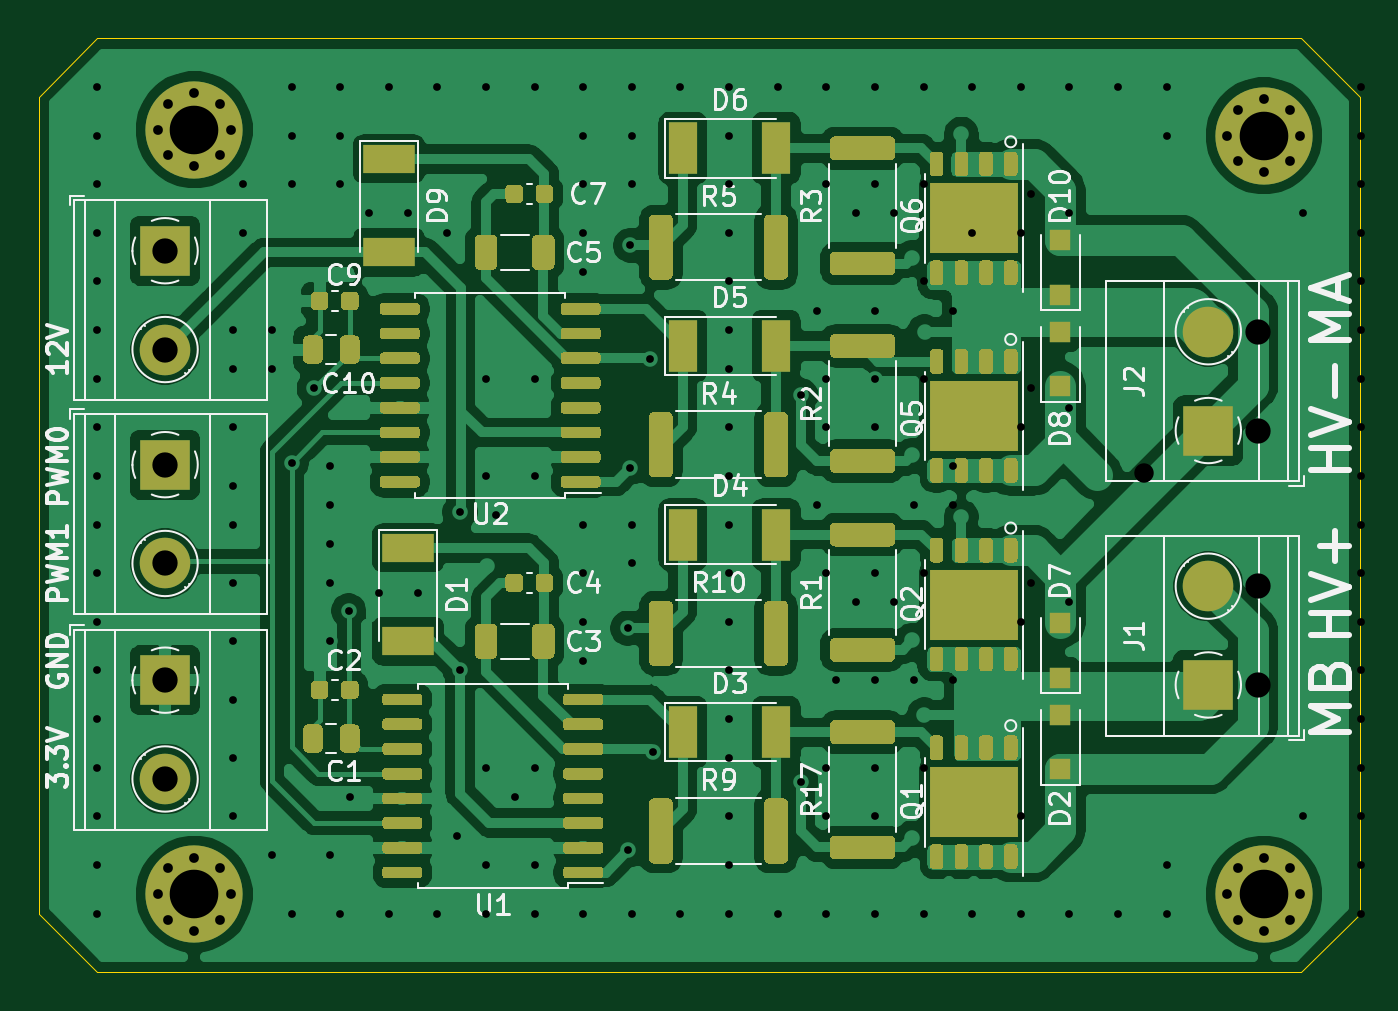
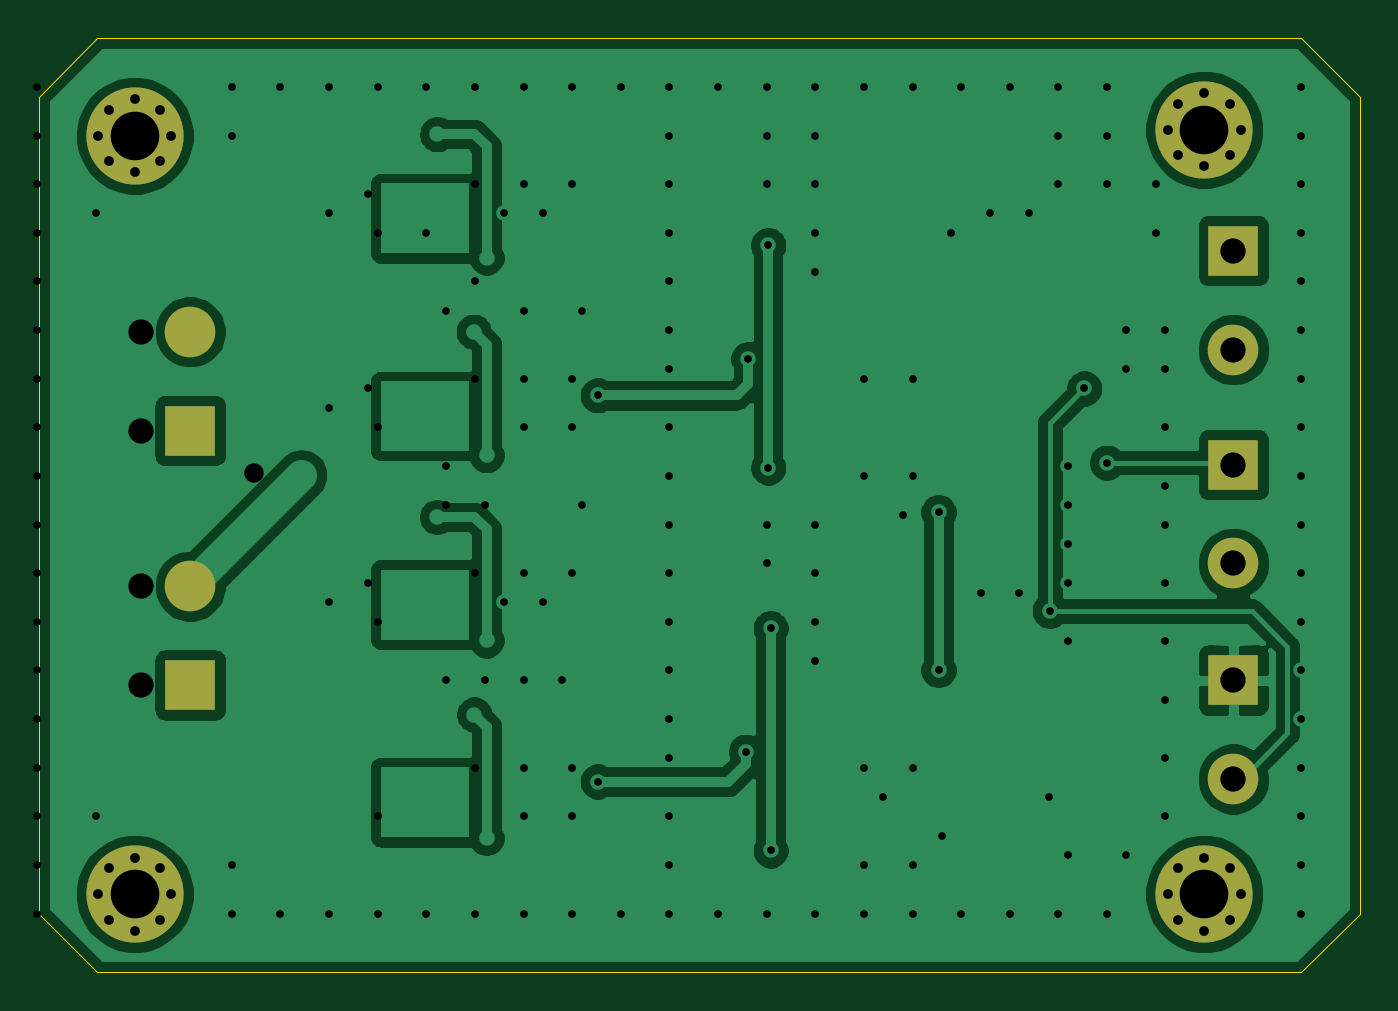
Circuit board: 10 layer files. Board 67.9 x 48.0 mm.
- bottom_copper: driver_board-B_Cu.gbr (75199 bytes)
- bottom_mask: driver_board-B_Mask.gbr (2010 bytes)
- paste: driver_board-B_Paste.gbr (463 bytes)
- bottom_silk: driver_board-B_SilkS.gbr (464 bytes)
- outline: driver_board-Edge_Cuts.gbr (901 bytes)
- top_copper: driver_board-F_Cu.gbr (198830 bytes)
- top_mask: driver_board-F_Mask.gbr (36088 bytes)
- paste: driver_board-F_Paste.gbr (39956 bytes)
- top_silk: driver_board-F_SilkS.gbr (41831 bytes)
- drill: driver_board.drl (4506 bytes)

=== bottom_copper: driver_board-B_Cu.gbr (75199 bytes, source omitted) ===
=== bottom_mask: driver_board-B_Mask.gbr ===
%TF.GenerationSoftware,KiCad,Pcbnew,(5.1.9)-1*%
%TF.CreationDate,2021-03-05T12:04:41-05:00*%
%TF.ProjectId,driver_board,64726976-6572-45f6-926f-6172642e6b69,rev?*%
%TF.SameCoordinates,Original*%
%TF.FileFunction,Soldermask,Bot*%
%TF.FilePolarity,Negative*%
%FSLAX46Y46*%
G04 Gerber Fmt 4.6, Leading zero omitted, Abs format (unit mm)*
G04 Created by KiCad (PCBNEW (5.1.9)-1) date 2021-03-05 12:04:41*
%MOMM*%
%LPD*%
G01*
G04 APERTURE LIST*
%ADD10C,0.800000*%
%ADD11C,5.000000*%
%ADD12C,2.600000*%
%ADD13R,2.600000X2.600000*%
G04 APERTURE END LIST*
D10*
%TO.C,REF\u002A\u002A*%
X122930825Y-116859175D03*
X121605000Y-116310000D03*
X120279175Y-116859175D03*
X119730000Y-118185000D03*
X120279175Y-119510825D03*
X121605000Y-120060000D03*
X122930825Y-119510825D03*
X123480000Y-118185000D03*
D11*
X121605000Y-118185000D03*
%TD*%
D10*
%TO.C,REF\u002A\u002A*%
X122930825Y-155859175D03*
X121605000Y-155310000D03*
X120279175Y-155859175D03*
X119730000Y-157185000D03*
X120279175Y-158510825D03*
X121605000Y-159060000D03*
X122930825Y-158510825D03*
X123480000Y-157185000D03*
D11*
X121605000Y-157185000D03*
%TD*%
%TO.C,REF\u002A\u002A*%
X66605000Y-157185000D03*
D10*
X68480000Y-157185000D03*
X67930825Y-158510825D03*
X66605000Y-159060000D03*
X65279175Y-158510825D03*
X64730000Y-157185000D03*
X65279175Y-155859175D03*
X66605000Y-155310000D03*
X67930825Y-155859175D03*
%TD*%
%TO.C,REF\u002A\u002A*%
X67930825Y-116550550D03*
X66605000Y-116001375D03*
X65279175Y-116550550D03*
X64730000Y-117876375D03*
X65279175Y-119202200D03*
X66605000Y-119751375D03*
X67930825Y-119202200D03*
X68480000Y-117876375D03*
D11*
X66605000Y-117876375D03*
%TD*%
D12*
%TO.C,J5*%
X65105000Y-151265000D03*
D13*
X65105000Y-146185000D03*
%TD*%
D12*
%TO.C,J4*%
X65105000Y-140185000D03*
D13*
X65105000Y-135105000D03*
%TD*%
D12*
%TO.C,J3*%
X65105000Y-129185000D03*
D13*
X65105000Y-124105000D03*
%TD*%
D12*
%TO.C,J2*%
X118745000Y-128270000D03*
D13*
X118745000Y-133350000D03*
%TD*%
D12*
%TO.C,J1*%
X118745000Y-141351000D03*
D13*
X118745000Y-146431000D03*
%TD*%
M02*

=== paste: driver_board-B_Paste.gbr ===
%TF.GenerationSoftware,KiCad,Pcbnew,(5.1.9)-1*%
%TF.CreationDate,2021-03-05T12:04:41-05:00*%
%TF.ProjectId,driver_board,64726976-6572-45f6-926f-6172642e6b69,rev?*%
%TF.SameCoordinates,Original*%
%TF.FileFunction,Paste,Bot*%
%TF.FilePolarity,Positive*%
%FSLAX46Y46*%
G04 Gerber Fmt 4.6, Leading zero omitted, Abs format (unit mm)*
G04 Created by KiCad (PCBNEW (5.1.9)-1) date 2021-03-05 12:04:41*
%MOMM*%
%LPD*%
G01*
G04 APERTURE LIST*
G04 APERTURE END LIST*
M02*

=== bottom_silk: driver_board-B_SilkS.gbr ===
%TF.GenerationSoftware,KiCad,Pcbnew,(5.1.9)-1*%
%TF.CreationDate,2021-03-05T12:04:41-05:00*%
%TF.ProjectId,driver_board,64726976-6572-45f6-926f-6172642e6b69,rev?*%
%TF.SameCoordinates,Original*%
%TF.FileFunction,Legend,Bot*%
%TF.FilePolarity,Positive*%
%FSLAX46Y46*%
G04 Gerber Fmt 4.6, Leading zero omitted, Abs format (unit mm)*
G04 Created by KiCad (PCBNEW (5.1.9)-1) date 2021-03-05 12:04:41*
%MOMM*%
%LPD*%
G01*
G04 APERTURE LIST*
G04 APERTURE END LIST*
M02*

=== outline: driver_board-Edge_Cuts.gbr ===
%TF.GenerationSoftware,KiCad,Pcbnew,(5.1.9)-1*%
%TF.CreationDate,2021-03-05T12:04:41-05:00*%
%TF.ProjectId,driver_board,64726976-6572-45f6-926f-6172642e6b69,rev?*%
%TF.SameCoordinates,Original*%
%TF.FileFunction,Profile,NP*%
%FSLAX46Y46*%
G04 Gerber Fmt 4.6, Leading zero omitted, Abs format (unit mm)*
G04 Created by KiCad (PCBNEW (5.1.9)-1) date 2021-03-05 12:04:41*
%MOMM*%
%LPD*%
G01*
G04 APERTURE LIST*
%TA.AperFunction,Profile*%
%ADD10C,0.050000*%
%TD*%
G04 APERTURE END LIST*
D10*
X123525000Y-113185000D02*
X61605000Y-113185000D01*
X126525000Y-116185000D02*
X123525000Y-113185000D01*
X126525000Y-158185000D02*
X126525000Y-116185000D01*
X123525000Y-161185000D02*
X126525000Y-158185000D01*
X61605000Y-161185000D02*
X123525000Y-161185000D01*
X58605000Y-158185000D02*
X61605000Y-161185000D01*
X58605000Y-116185000D02*
X58605000Y-158185000D01*
X61605000Y-113185000D02*
X58605000Y-116185000D01*
M02*

=== top_copper: driver_board-F_Cu.gbr (198830 bytes, source omitted) ===
=== top_mask: driver_board-F_Mask.gbr (36088 bytes, source omitted) ===
=== paste: driver_board-F_Paste.gbr (39956 bytes, source omitted) ===
=== top_silk: driver_board-F_SilkS.gbr (41831 bytes, source omitted) ===
=== drill: driver_board.drl ===
M48
; DRILL file {KiCad (5.1.9)-1} date 03/04/21 13:54:24
; FORMAT={-:-/ absolute / inch / decimal}
; #@! TF.CreationDate,2021-03-04T13:54:24-05:00
; #@! TF.GenerationSoftware,Kicad,Pcbnew,(5.1.9)-1
FMAT,2
INCH
T1C0.0157
T2C0.0197
T3C0.0394
T4C0.0512
T5C0.0984
%
G90
G05
T1
X2.4254Y-4.5545
X2.4254Y-4.653
X2.4254Y-4.7514
X2.4254Y-4.8498
X2.4254Y-4.9482
X2.4254Y-5.0467
X2.4254Y-5.1451
X2.4254Y-5.2435
X2.4254Y-5.3419
X2.4254Y-5.4404
X2.4254Y-5.5388
X2.4254Y-5.6372
X2.4254Y-5.7356
X2.4254Y-5.8341
X2.4254Y-5.9325
X2.4254Y-6.0309
X2.4254Y-6.1293
X2.4254Y-6.2278
X2.701Y-5.0467
X2.701Y-5.1254
X2.701Y-5.2435
X2.701Y-5.3616
X2.701Y-5.4404
X2.701Y-5.5585
X2.701Y-5.6766
X2.701Y-5.7947
X2.701Y-5.9128
X2.701Y-6.0309
X2.7207Y-4.7514
X2.7207Y-4.8498
X2.7797Y-5.0467
X2.7797Y-5.1254
X2.7797Y-6.1096
X2.8191Y-4.5545
X2.8191Y-4.653
X2.8191Y-4.7514
X2.8191Y-5.315
X2.8191Y-6.2278
X2.865Y-5.1648
X2.8978Y-5.3222
X2.8978Y-5.401
X2.8978Y-5.4797
X2.8978Y-5.5585
X2.8978Y-5.6766
X2.8978Y-6.1096
X2.9175Y-4.5545
X2.9175Y-4.653
X2.9175Y-4.7514
X2.9175Y-6.2278
X2.935Y-5.615
X2.9372Y-5.9915
X2.9766Y-4.8104
X2.9963Y-5.5781
X3.0159Y-4.5545
X3.0159Y-6.2278
X3.0553Y-4.8104
X3.075Y-5.5781
X3.1144Y-4.5545
X3.1144Y-6.2278
X3.1341Y-4.8498
X3.1537Y-6.0703
X3.16Y-5.415
X3.16Y-5.735
X3.2128Y-4.5545
X3.2128Y-5.1451
X3.2128Y-5.3419
X3.2128Y-5.9325
X3.2128Y-6.1293
X3.2128Y-6.2278
X3.2325Y-5.4207
X3.2719Y-5.9915
X3.3112Y-4.5545
X3.3112Y-5.1451
X3.3112Y-5.3419
X3.3112Y-5.9325
X3.3112Y-6.1293
X3.3112Y-6.2278
X3.4096Y-4.5545
X3.4096Y-4.653
X3.4096Y-4.7514
X3.4096Y-4.8498
X3.4096Y-4.9285
X3.4096Y-5.4404
X3.4096Y-5.5388
X3.4096Y-5.6372
X3.4096Y-5.7159
X3.4096Y-6.2278
X3.5Y-5.65
X3.5Y-6.1
X3.505Y-4.875
X3.505Y-5.325
X3.5081Y-4.5545
X3.5081Y-4.653
X3.5081Y-4.7514
X3.5081Y-5.4404
X3.5081Y-5.5191
X3.5081Y-6.2278
X3.545Y-5.105
X3.55Y-5.9
X3.6065Y-4.5545
X3.6065Y-6.2278
X3.7049Y-4.5545
X3.7049Y-4.653
X3.7049Y-4.7514
X3.7049Y-4.8498
X3.7049Y-4.9482
X3.7049Y-5.0467
X3.7049Y-5.1254
X3.7049Y-5.2435
X3.7049Y-5.3419
X3.7049Y-5.4404
X3.7049Y-5.5388
X3.7049Y-5.6372
X3.7049Y-5.7356
X3.7049Y-5.8341
X3.7049Y-5.9128
X3.7049Y-6.0309
X3.7049Y-6.1293
X3.7049Y-6.2278
X3.8033Y-4.5545
X3.8033Y-6.2278
X3.85Y-5.1787
X3.85Y-5.9606
X3.8821Y-5.0073
X3.8821Y-5.401
X3.9018Y-4.5545
X3.9018Y-4.7514
X3.9018Y-5.1451
X3.9018Y-5.2435
X3.9018Y-5.5388
X3.9018Y-5.9325
X3.9018Y-6.0309
X3.9018Y-6.2278
X3.9215Y-5.7553
X3.9608Y-4.8104
X3.9608Y-5.5978
X4.0002Y-4.5545
X4.0002Y-4.7514
X4.0002Y-5.0073
X4.0002Y-5.1451
X4.0002Y-5.2435
X4.0002Y-5.5388
X4.0002Y-5.7553
X4.0002Y-5.9325
X4.0002Y-6.0309
X4.0002Y-6.2278
X4.0396Y-4.8104
X4.0396Y-5.5978
X4.0789Y-5.401
X4.0789Y-5.7553
X4.0986Y-4.5545
X4.0986Y-4.7514
X4.0986Y-4.9482
X4.0986Y-5.1451
X4.0986Y-5.5388
X4.0986Y-5.9325
X4.0986Y-6.2278
X4.1577Y-5.0073
X4.1577Y-5.3222
X4.1577Y-5.401
X4.1577Y-5.7553
X4.197Y-4.5545
X4.197Y-4.8498
X4.197Y-6.2278
X4.2955Y-4.5545
X4.2955Y-4.8498
X4.2955Y-5.2435
X4.2955Y-5.6372
X4.2955Y-6.0309
X4.2955Y-6.2278
X4.3152Y-4.7711
X4.3152Y-5.1648
X4.3152Y-5.5585
X4.3939Y-4.5545
X4.3939Y-4.8104
X4.3939Y-5.2041
X4.3939Y-5.5978
X4.3939Y-6.2278
X4.4923Y-4.5545
X4.4923Y-6.2278
X4.5907Y-4.5545
X4.5907Y-4.653
X4.5907Y-6.1293
X4.5907Y-6.2278
X4.8663Y-4.8104
X4.8663Y-6.0309
X4.9844Y-4.5545
X4.9844Y-4.653
X4.9844Y-4.7514
X4.9844Y-4.8498
X4.9844Y-4.9482
X4.9844Y-5.0467
X4.9844Y-5.1451
X4.9844Y-5.2435
X4.9844Y-5.3419
X4.9844Y-5.4404
X4.9844Y-5.5388
X4.9844Y-5.6372
X4.9844Y-5.7356
X4.9844Y-5.8341
X4.9844Y-5.9325
X4.9844Y-6.0309
X4.9844Y-6.1293
X4.9844Y-6.2278
X5.0829Y-4.5545
X5.0829Y-4.653
X5.0829Y-4.7514
X5.0829Y-4.8498
X5.0829Y-4.9482
X5.0829Y-5.0467
X5.0829Y-5.1451
X5.0829Y-5.2435
X5.0829Y-5.3419
X5.0829Y-5.4404
X5.0829Y-5.5388
X5.0829Y-5.6372
X5.0829Y-5.7356
X5.0829Y-5.8341
X5.0829Y-5.9325
X5.0829Y-6.0309
X5.0829Y-6.1293
X5.0829Y-6.2278
T2
X2.5484Y-4.6408
X2.5484Y-6.1884
X2.57Y-4.5886
X2.57Y-4.693
X2.57Y-6.1362
X2.57Y-6.2406
X2.6222Y-4.567
X2.6222Y-4.7146
X2.6222Y-6.1146
X2.6222Y-6.2622
X2.6744Y-4.5886
X2.6744Y-4.693
X2.6744Y-6.1362
X2.6744Y-6.2406
X2.6961Y-4.6408
X2.6961Y-6.1884
X4.7138Y-4.653
X4.7138Y-6.1884
X4.7354Y-4.6008
X4.7354Y-4.7052
X4.7354Y-6.1362
X4.7354Y-6.2406
X4.7876Y-4.5791
X4.7876Y-4.7268
X4.7876Y-6.1146
X4.7876Y-6.2622
X4.8398Y-4.6008
X4.8398Y-4.7052
X4.8398Y-6.1362
X4.8398Y-6.2406
X4.8614Y-4.653
X4.8614Y-6.1884
T3
X4.545Y-5.335
T4
X2.5632Y-4.886
X2.5632Y-5.086
X2.5632Y-5.3191
X2.5632Y-5.5191
X2.5632Y-5.7553
X2.5632Y-5.9553
X4.775Y-5.05
X4.775Y-5.25
X4.775Y-5.565
X4.775Y-5.765
T5
X2.6222Y-4.6408
X2.6222Y-6.1884
X4.7876Y-4.653
X4.7876Y-6.1884
T0
M30
